Run: headless pygame with SDL's dummy video driver; simulated clock (each Clock.tick advances the game by its frame time, no real sleeping); random seed 0; keys injected as events and as key.get_pressed() state; no mouse input.
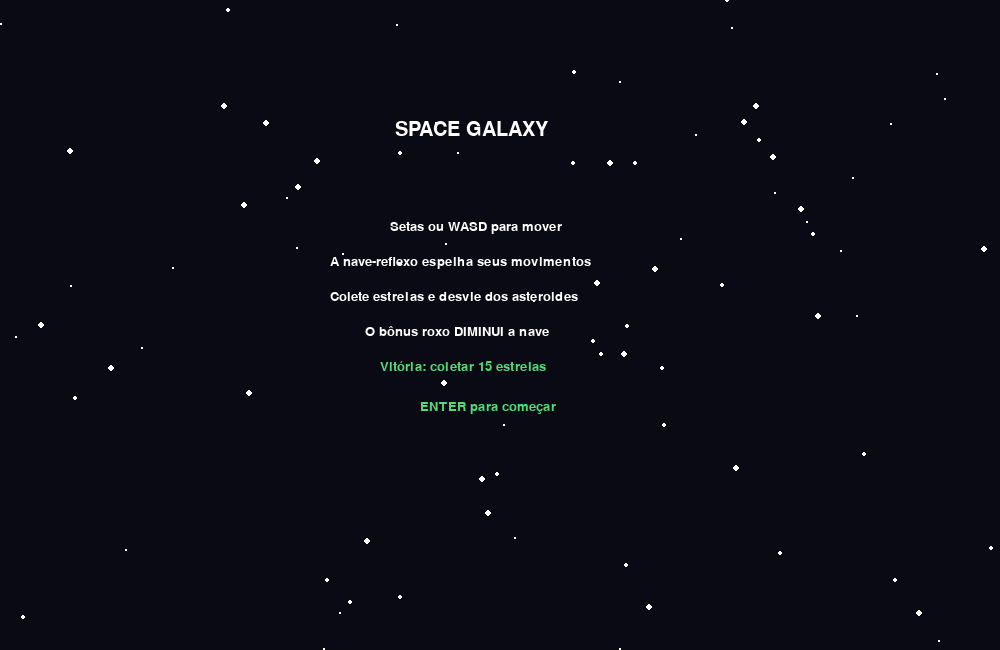
Frame 1 of 4 · flips 1–60 · no input
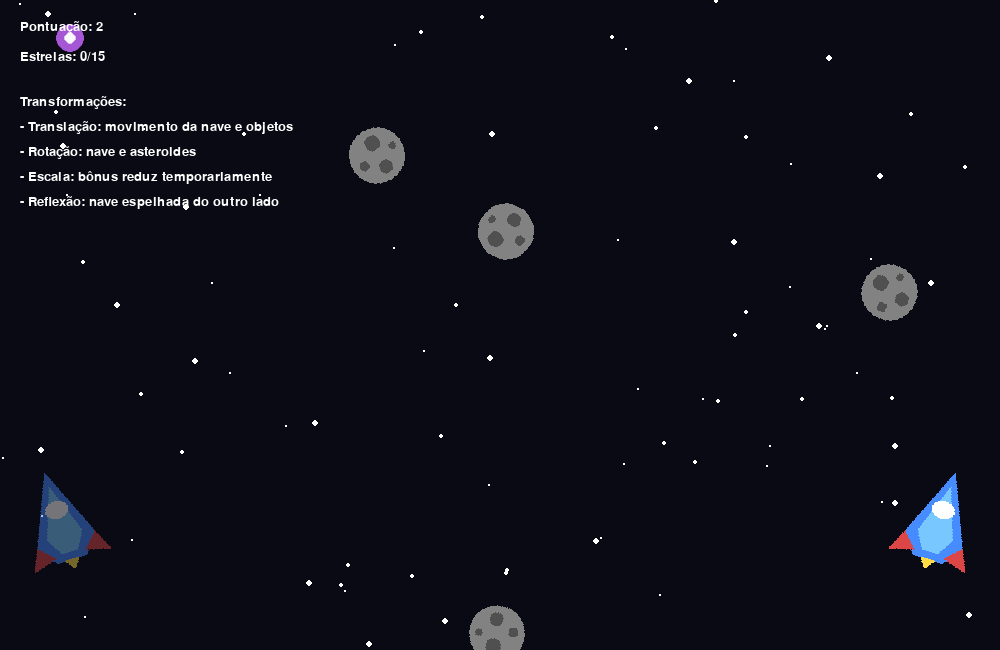
Frame 2 of 4 · flips 61–180 · tapped SPACE, RETURN · held RIGHT (→), D
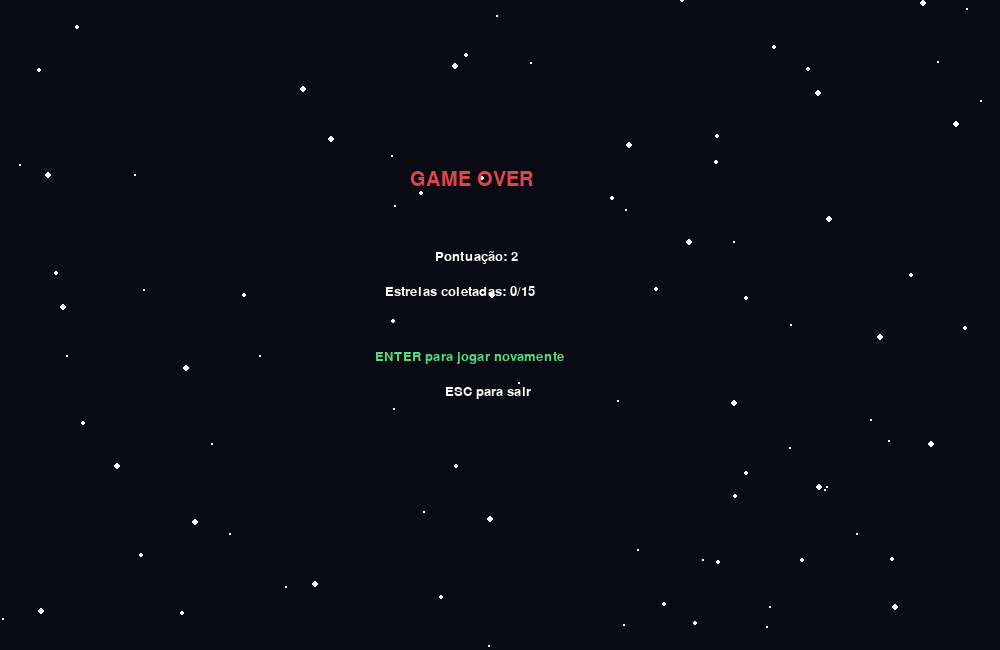
Frame 3 of 4 · flips 181–300 · held DOWN (↓), S
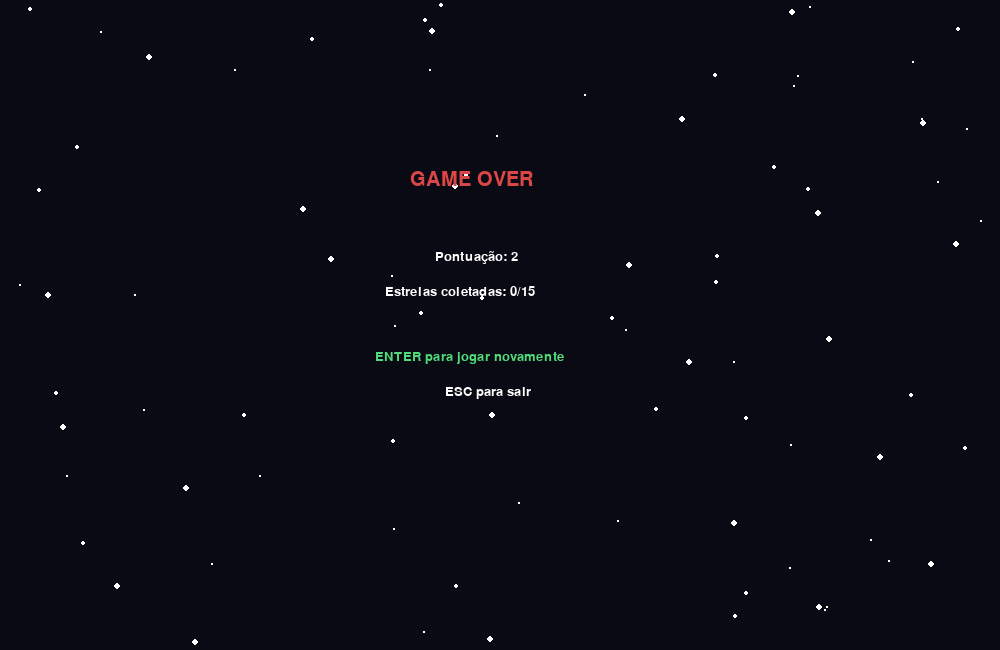
Frame 4 of 4 · flips 301–420 · held LEFT (←), A, UP (↑), W

The pygame program that drew these frames:

import pygame
import random
import math
import sys

pygame.init()

# =========================
# CONFIGURAÇÕES GERAIS
# =========================
LARGURA = 1000
ALTURA = 650
TELA = pygame.display.set_mode((LARGURA, ALTURA))
pygame.display.set_caption("Space Galaxy")

RELOGIO = pygame.time.Clock()
FPS = 60

META_ESTRELAS = 15  # condição de vitória

# Cores
PRETO = (10, 10, 20)
BRANCO = (255, 255, 255)
AZUL = (70, 140, 255)
AZUL_CLARO = (120, 200, 255)
VERMELHO = (220, 70, 70)
AMARELO = (255, 220, 70)
CINZA = (130, 130, 130)
CINZA_ESCURO = (80, 80, 80)
ROXO = (170, 90, 220)
VERDE = (80, 220, 120)

fonte = pygame.font.SysFont("arial", 30)
fonte_pequena = pygame.font.SysFont("arial", 20)

# =========================
# FUNÇÕES AUXILIARES
# =========================
def desenhar_texto(texto, fnt, cor, x, y):
    img = fnt.render(texto, True, cor)
    TELA.blit(img, (x, y))

def criar_estrelas_fundo(qtd=90):
    estrelas = []
    for _ in range(qtd):
        estrelas.append([
            random.randint(0, LARGURA),
            random.randint(0, ALTURA),
            random.randint(1, 3)
        ])
    return estrelas

def desenhar_fundo(estrelas):
    TELA.fill(PRETO)
    for e in estrelas:
        pygame.draw.circle(TELA, BRANCO, (int(e[0]), int(e[1])), e[2])

def atualizar_fundo(estrelas, velocidade=2):
    for e in estrelas:
        e[1] += velocidade
        if e[1] > ALTURA:
            e[0] = random.randint(0, LARGURA)
            e[1] = random.randint(-50, -10)

def colisao_precisa(obj1, obj2):
    offset_x = obj2.rect.left - obj1.rect.left
    offset_y = obj2.rect.top - obj1.rect.top
    return obj1.mask.overlap(obj2.mask, (offset_x, offset_y)) is not None

def criar_superficie_nave():
    surf = pygame.Surface((80, 100), pygame.SRCALPHA)

    pygame.draw.polygon(
        surf,
        AZUL,
        [(40, 0), (70, 70), (55, 90), (25, 90), (10, 70)]
    )

    pygame.draw.polygon(
        surf,
        AZUL_CLARO,
        [(40, 15), (58, 65), (48, 82), (32, 82), (22, 65)]
    )

    pygame.draw.ellipse(surf, BRANCO, (28, 30, 24, 18))
    pygame.draw.polygon(surf, VERMELHO, [(10, 70), (0, 92), (24, 85)])
    pygame.draw.polygon(surf, VERMELHO, [(70, 70), (80, 92), (56, 85)])
    pygame.draw.polygon(surf, AMARELO, [(33, 90), (40, 100), (47, 90)])

    return surf

def criar_superficie_asteroide():
    surf = pygame.Surface((70, 70), pygame.SRCALPHA)
    pygame.draw.circle(surf, CINZA, (35, 35), 28)
    pygame.draw.circle(surf, CINZA_ESCURO, (24, 26), 7)
    pygame.draw.circle(surf, CINZA_ESCURO, (45, 22), 5)
    pygame.draw.circle(surf, CINZA_ESCURO, (42, 46), 8)
    pygame.draw.circle(surf, CINZA_ESCURO, (22, 48), 4)
    return surf

def criar_superficie_estrela():
    surf = pygame.Surface((40, 40), pygame.SRCALPHA)
    pontos = [
        (20, 0), (24, 13), (39, 14), (27, 22), (31, 38),
        (20, 29), (9, 38), (13, 22), (1, 14), (16, 13)
    ]
    pygame.draw.polygon(surf, AMARELO, pontos)
    return surf

def criar_superficie_bonus():
    surf = pygame.Surface((38, 38), pygame.SRCALPHA)
    pygame.draw.circle(surf, ROXO, (19, 19), 15)
    pygame.draw.circle(surf, BRANCO, (19, 19), 6)
    return surf

# =========================
# CLASSES
# =========================
class Nave:
    def __init__(self):
        self.x = LARGURA // 2
        self.y = ALTURA - 130

        self.imagem_original = criar_superficie_nave()

        self.angulo = 0
        self.escala = 1.0
        self.velocidade = 6

        self.tempo_bonus_reducao = 0
        self.escala_reduzida = 0.65

        self.imagem_atual = None
        self.rect = None
        self.mask = None
        self.atualizar_transformacao()

    def atualizar_transformacao(self):
        imagem = self.imagem_original

        largura = int(imagem.get_width() * self.escala)
        altura = int(imagem.get_height() * self.escala)
        imagem = pygame.transform.smoothscale(imagem, (largura, altura))

        imagem = pygame.transform.rotate(imagem, self.angulo)

        self.imagem_atual = imagem
        self.rect = self.imagem_atual.get_rect(center=(self.x, self.y))
        self.mask = pygame.mask.from_surface(self.imagem_atual)

    def ativar_bonus(self):
        self.escala = self.escala_reduzida
        self.tempo_bonus_reducao = FPS * 2

    def atualizar(self, teclas):
        movendo = False

        # TRANSLAÇÃO
        if teclas[pygame.K_LEFT] or teclas[pygame.K_a]:
            self.x -= self.velocidade
            self.angulo = 18
            movendo = True

        if teclas[pygame.K_RIGHT] or teclas[pygame.K_d]:
            self.x += self.velocidade
            self.angulo = -18
            movendo = True

        if teclas[pygame.K_UP] or teclas[pygame.K_w]:
            self.y -= self.velocidade
            movendo = True

        if teclas[pygame.K_DOWN] or teclas[pygame.K_s]:
            self.y += self.velocidade
            movendo = True

        if not movendo:
            self.angulo = 0

        if self.x < 60:
            self.x = 60
        if self.x > LARGURA - 60:
            self.x = LARGURA - 60
        if self.y < 60:
            self.y = 60
        if self.y > ALTURA - 60:
            self.y = ALTURA - 60

        if self.tempo_bonus_reducao > 0:
            self.tempo_bonus_reducao -= 1
        else:
            self.escala = 1.0

        self.atualizar_transformacao()

    def desenhar(self, tela):
        tela.blit(self.imagem_atual, self.rect)


class NaveReflexo:
    def __init__(self, nave_principal):
        self.nave_principal = nave_principal

    def desenhar(self, tela):
        nave = self.nave_principal

        imagem = nave.imagem_original.copy()
        imagem = pygame.transform.flip(imagem, True, False)

        largura = int(imagem.get_width() * nave.escala)
        altura = int(imagem.get_height() * nave.escala)
        imagem = pygame.transform.smoothscale(imagem, (largura, altura))

        imagem = pygame.transform.rotate(imagem, -nave.angulo)
        imagem.set_alpha(110)

        x_reflexo = LARGURA - nave.x
        y_reflexo = nave.y

        rect = imagem.get_rect(center=(x_reflexo, y_reflexo))
        tela.blit(imagem, rect)


class Asteroide:
    def __init__(self):
        self.imagem_base = criar_superficie_asteroide()
        self.x = random.randint(70, LARGURA - 70)
        self.y = random.randint(-700, -60)
        self.velocidade = random.randint(4, 8)
        self.angulo = random.randint(0, 359)
        self.rotacao_vel = random.choice([-4, -3, -2, 2, 3, 4])

        self.imagem_atual = None
        self.rect = None
        self.mask = None
        self.atualizar_transformacao()

    def atualizar_transformacao(self):
        self.imagem_atual = pygame.transform.rotate(self.imagem_base, self.angulo)
        self.rect = self.imagem_atual.get_rect(center=(self.x, self.y))
        self.mask = pygame.mask.from_surface(self.imagem_atual)

    def atualizar(self):
        self.y += self.velocidade
        self.angulo = (self.angulo + self.rotacao_vel) % 360

        if self.y > ALTURA + 80:
            self.x = random.randint(70, LARGURA - 70)
            self.y = random.randint(-500, -80)
            self.velocidade = random.randint(4, 8)

        self.atualizar_transformacao()

    def desenhar(self, tela):
        tela.blit(self.imagem_atual, self.rect)


class EstrelaColetavel:
    def __init__(self):
        self.imagem_base = criar_superficie_estrela()
        self.x = random.randint(70, LARGURA - 70)
        self.y = random.randint(-900, -100)
        self.velocidade = 5
        self.tempo = random.uniform(0, 2 * math.pi)

        self.imagem_atual = self.imagem_base
        self.rect = self.imagem_atual.get_rect(center=(self.x, self.y))
        self.mask = pygame.mask.from_surface(self.imagem_atual)

    def atualizar(self):
        self.y += self.velocidade
        self.tempo += 0.05
        self.x += math.sin(self.tempo) * 1.5

        if self.y > ALTURA + 50:
            self.reposicionar()

        self.rect = self.imagem_atual.get_rect(center=(self.x, self.y))
        self.mask = pygame.mask.from_surface(self.imagem_atual)

    def reposicionar(self):
        self.x = random.randint(70, LARGURA - 70)
        self.y = random.randint(-700, -100)

    def desenhar(self, tela):
        tela.blit(self.imagem_atual, self.rect)


class BonusReducao:
    def __init__(self):
        self.imagem_base = criar_superficie_bonus()
        self.x = random.randint(70, LARGURA - 70)
        self.y = random.randint(-1200, -300)
        self.velocidade = 4
        self.tempo = 0

        self.imagem_atual = None
        self.rect = None
        self.mask = None
        self.atualizar_transformacao()

    def atualizar_transformacao(self):
        fator = 1.0 + 0.20 * math.sin(self.tempo)
        largura = int(self.imagem_base.get_width() * fator)
        altura = int(self.imagem_base.get_height() * fator)

        self.imagem_atual = pygame.transform.smoothscale(
            self.imagem_base,
            (largura, altura)
        )
        self.rect = self.imagem_atual.get_rect(center=(self.x, self.y))
        self.mask = pygame.mask.from_surface(self.imagem_atual)

    def atualizar(self):
        self.y += self.velocidade
        self.tempo += 0.08

        if self.y > ALTURA + 50:
            self.reposicionar()

        self.atualizar_transformacao()

    def reposicionar(self):
        self.x = random.randint(70, LARGURA - 70)
        self.y = random.randint(-1000, -300)

    def desenhar(self, tela):
        tela.blit(self.imagem_atual, self.rect)

# =========================
# TELAS
# =========================
def tela_inicio(estrelas_fundo):
    while True:
        RELOGIO.tick(FPS)
        atualizar_fundo(estrelas_fundo, 1)
        desenhar_fundo(estrelas_fundo)

        desenhar_texto("SPACE GALAXY", fonte, BRANCO, 395, 120)
        desenhar_texto("Setas ou WASD para mover", fonte_pequena, BRANCO, 390, 220)
        desenhar_texto("A nave-reflexo espelha seus movimentos", fonte_pequena, BRANCO, 330, 255)
        desenhar_texto("Colete estrelas e desvie dos asteroides", fonte_pequena, BRANCO, 330, 290)
        desenhar_texto("O bônus roxo DIMINUI a nave", fonte_pequena, BRANCO, 365, 325)
        desenhar_texto(f"Vitória: coletar {META_ESTRELAS} estrelas", fonte_pequena, VERDE, 380, 360)
        desenhar_texto("ENTER para começar", fonte_pequena, VERDE, 420, 400)

        pygame.display.flip()

        for evento in pygame.event.get():
            if evento.type == pygame.QUIT:
                pygame.quit()
                sys.exit()
            if evento.type == pygame.KEYDOWN:
                if evento.key == pygame.K_RETURN:
                    return

def tela_final(estrelas_fundo, venceu, pontuacao, coletadas):
    while True:
        RELOGIO.tick(FPS)
        atualizar_fundo(estrelas_fundo, 1)
        desenhar_fundo(estrelas_fundo)

        if venceu:
            desenhar_texto("VOCÊ VENCEU!", fonte, VERDE, 395, 170)
        else:
            desenhar_texto("GAME OVER", fonte, VERMELHO, 410, 170)

        desenhar_texto(f"Pontuação: {pontuacao}", fonte_pequena, BRANCO, 435, 250)
        desenhar_texto(f"Estrelas coletadas: {coletadas}/{META_ESTRELAS}", fonte_pequena, BRANCO, 385, 285)
        desenhar_texto("ENTER para jogar novamente", fonte_pequena, VERDE, 375, 350)
        desenhar_texto("ESC para sair", fonte_pequena, BRANCO, 445, 385)

        pygame.display.flip()

        for evento in pygame.event.get():
            if evento.type == pygame.QUIT:
                pygame.quit()
                sys.exit()
            if evento.type == pygame.KEYDOWN:
                if evento.key == pygame.K_RETURN:
                    return
                if evento.key == pygame.K_ESCAPE:
                    pygame.quit()
                    sys.exit()

# =========================
# LOOP DO JOGO
# =========================
def jogar():
    estrelas_fundo = criar_estrelas_fundo()

    nave = Nave()
    nave_reflexo = NaveReflexo(nave)

    asteroides = [Asteroide() for _ in range(6)]
    estrela = EstrelaColetavel()
    bonus = BonusReducao()

    pontuacao = 0
    coletadas = 0
    tempo_score = 0
    venceu = False

    rodando = True
    while rodando:
        RELOGIO.tick(FPS)

        for evento in pygame.event.get():
            if evento.type == pygame.QUIT:
                pygame.quit()
                sys.exit()

        teclas = pygame.key.get_pressed()

        atualizar_fundo(estrelas_fundo, 2)
        nave.atualizar(teclas)

        for a in asteroides:
            a.atualizar()
            if colisao_precisa(nave, a):
                rodando = False
                venceu = False

        estrela.atualizar()
        if colisao_precisa(nave, estrela):
            coletadas += 1
            pontuacao += 10
            estrela.reposicionar()

            if coletadas >= META_ESTRELAS:
                venceu = True
                rodando = False

        bonus.atualizar()
        if colisao_precisa(nave, bonus):
            nave.ativar_bonus()
            pontuacao += 20
            bonus.reposicionar()

        tempo_score += 1
        if tempo_score >= FPS:
            pontuacao += 1
            tempo_score = 0

        desenhar_fundo(estrelas_fundo)

        for a in asteroides:
            a.desenhar(TELA)

        estrela.desenhar(TELA)
        bonus.desenhar(TELA)

        nave_reflexo.desenhar(TELA)
        nave.desenhar(TELA)

        desenhar_texto(f"Pontuação: {pontuacao}", fonte_pequena, BRANCO, 20, 20)
        desenhar_texto(f"Estrelas: {coletadas}/{META_ESTRELAS}", fonte_pequena, BRANCO, 20, 50)

        desenhar_texto("Transformações:", fonte_pequena, BRANCO, 20, 95)
        desenhar_texto("- Translação: movimento da nave e objetos", fonte_pequena, BRANCO, 20, 120)
        desenhar_texto("- Rotação: nave e asteroides", fonte_pequena, BRANCO, 20, 145)
        desenhar_texto("- Escala: bônus reduz temporariamente", fonte_pequena, BRANCO, 20, 170)
        desenhar_texto("- Reflexão: nave espelhada do outro lado", fonte_pequena, BRANCO, 20, 195)

        pygame.display.flip()

    tela_final(estrelas_fundo, venceu, pontuacao, coletadas)

# =========================
# EXECUÇÃO
# =========================
def main():
    estrelas_fundo = criar_estrelas_fundo()
    while True:
        tela_inicio(estrelas_fundo)
        jogar()

main()
